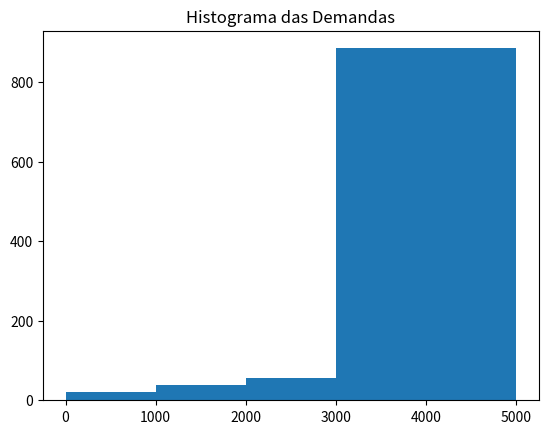
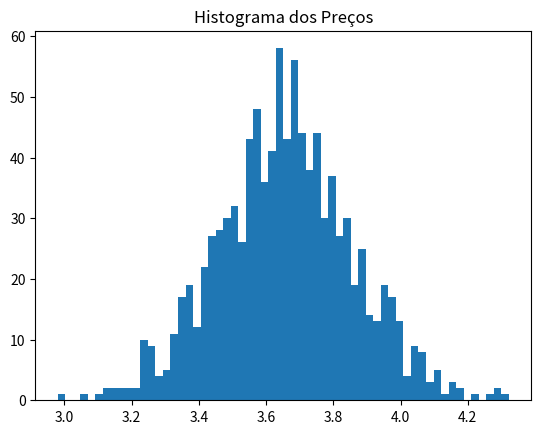

Write the Python code that produced these figures, in order.
#%%Simulação Discreta da Demanda
import numpy as np
import matplotlib.pyplot as plt
import random as rnd
import statistics as st

#Vetor Demanda
vDemanda=[0,1000,2000,3000,5000]

#Vetor Frequência
vFreq=[0.02,0.03,0.05,0.08,0.85]

#Vetor Frequência acumulada
vFreqAcum=np.cumsum(vFreq)

#Determinação do número de simulações
N=1000

#Alocação dos Números aletórios
vAlet=np.zeros(N)

for t in range(0,N):
    vAlet[t]=rnd.uniform(0,1)
# Simulação de Monte Carlo (discreta) das demandas.

vDem=np.zeros(N)

for t in range (0,N):
    if vAlet[t]<=vFreqAcum[0]:
        vDem[t]=vDemanda[0]
    elif vAlet[t]<=vFreqAcum[1]:
        vDem[t]=vDemanda[1]
    elif vAlet[t]<=vFreqAcum[2]:
        vDem[t]=vDemanda[2]
    elif vAlet[t]<=vFreqAcum[3]:
        vDem[t]=vDemanda[3]
    else:
        vDem[t]=vDemanda[4]

#Histograma (Gráfico da Frequências) da demanda

plt.hist(vDem,bins=[0,1000,2000,3000,5000])
plt.title("Histograma das Demandas")

#%%Simulação Contínua do Preço

#Simulação de Monte Carlo(Contínua) do preço

n=10000
media=3.65
desvio=0.20

vPreco=np.random.normal(media,desvio,N)

#Histograma (gráfico das frequências) do preço

nBins=60

plt.figure()
plt.hist(vPreco,nBins)
plt.title("Histograma dos Preços")
 
#Simualção do Lucro
vLucro=vDem*vPreco-n

#Lucro Médio
LucroMedio=np.mean(vLucro)
print("O Lucro Médio é de R$",LucroMedio)

#Desvio Padrão do Lucro
DesvPadLucro=np.std(vLucro)
print("O Desvio Padrão do Lucro é de R$",DesvPadLucro)

